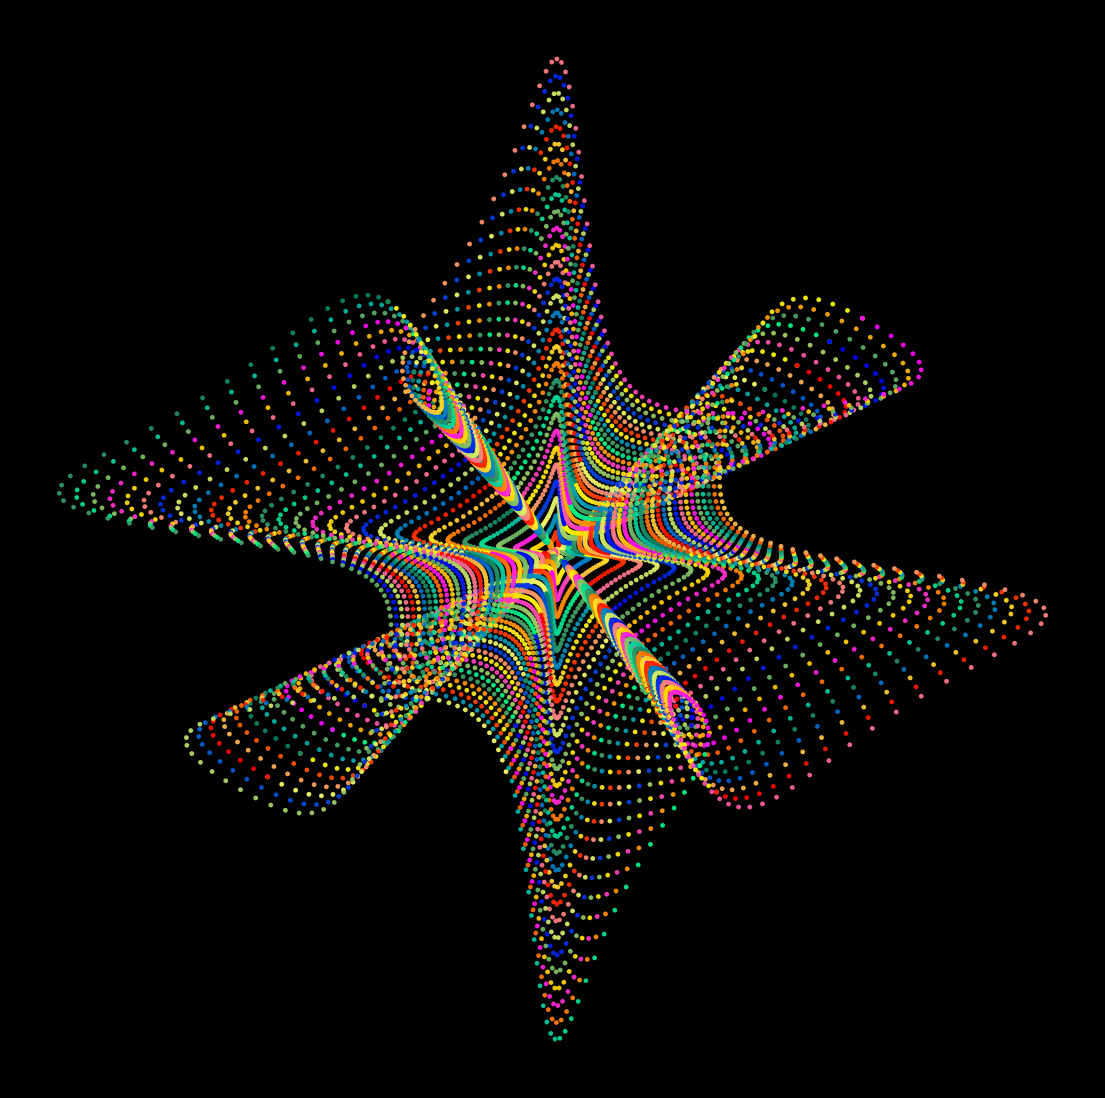

Python code for this plot: (Note: this script raises an exception after producing the figure.)
import matplotlib.pylab as plt
import numpy as np
import pandas as pd
from matplotlib import cm
from scipy.stats import norm
import seaborn as sns
from math import cos, sin, log, tan, gamma, pi, exp, sqrt, cosh, sinh, tanh

p = plt.figure(figsize=(14, 14), facecolor='black', dpi=400)
p = plt.axis('off')
X, Y = [cos(x) / (sin(x * 6) + 2) * x for x in np.linspace(0, 60 * pi, 10000)], [sin(x) / (cos(x * 6) + 2) * x for x in
                                                                                 np.linspace(0, 60 * pi, 10000)]
for j in range(99):
    plt.scatter(X[j * 100:(j + 1) * 100 + 1], Y[j * 100:(j + 1) * 100 + 1], s=6, alpha=0.9,
                color=[plt.cm.spring(i) * (j % 8 in [0, 1]) +
                       plt.cm.summer(i) * (j % 8 in [2, 3]) +
                       plt.cm.autumn(i) * (j % 8 in [4, 5]) +
                       plt.cm.winter(i) * (j % 8 in [6, 7]) for i in np.linspace(0, 1, 101)])
p = plt.savefig(f'C:/Users/<user>/Pictures/RandomPlots/05032020.PNG', facecolor='black')
